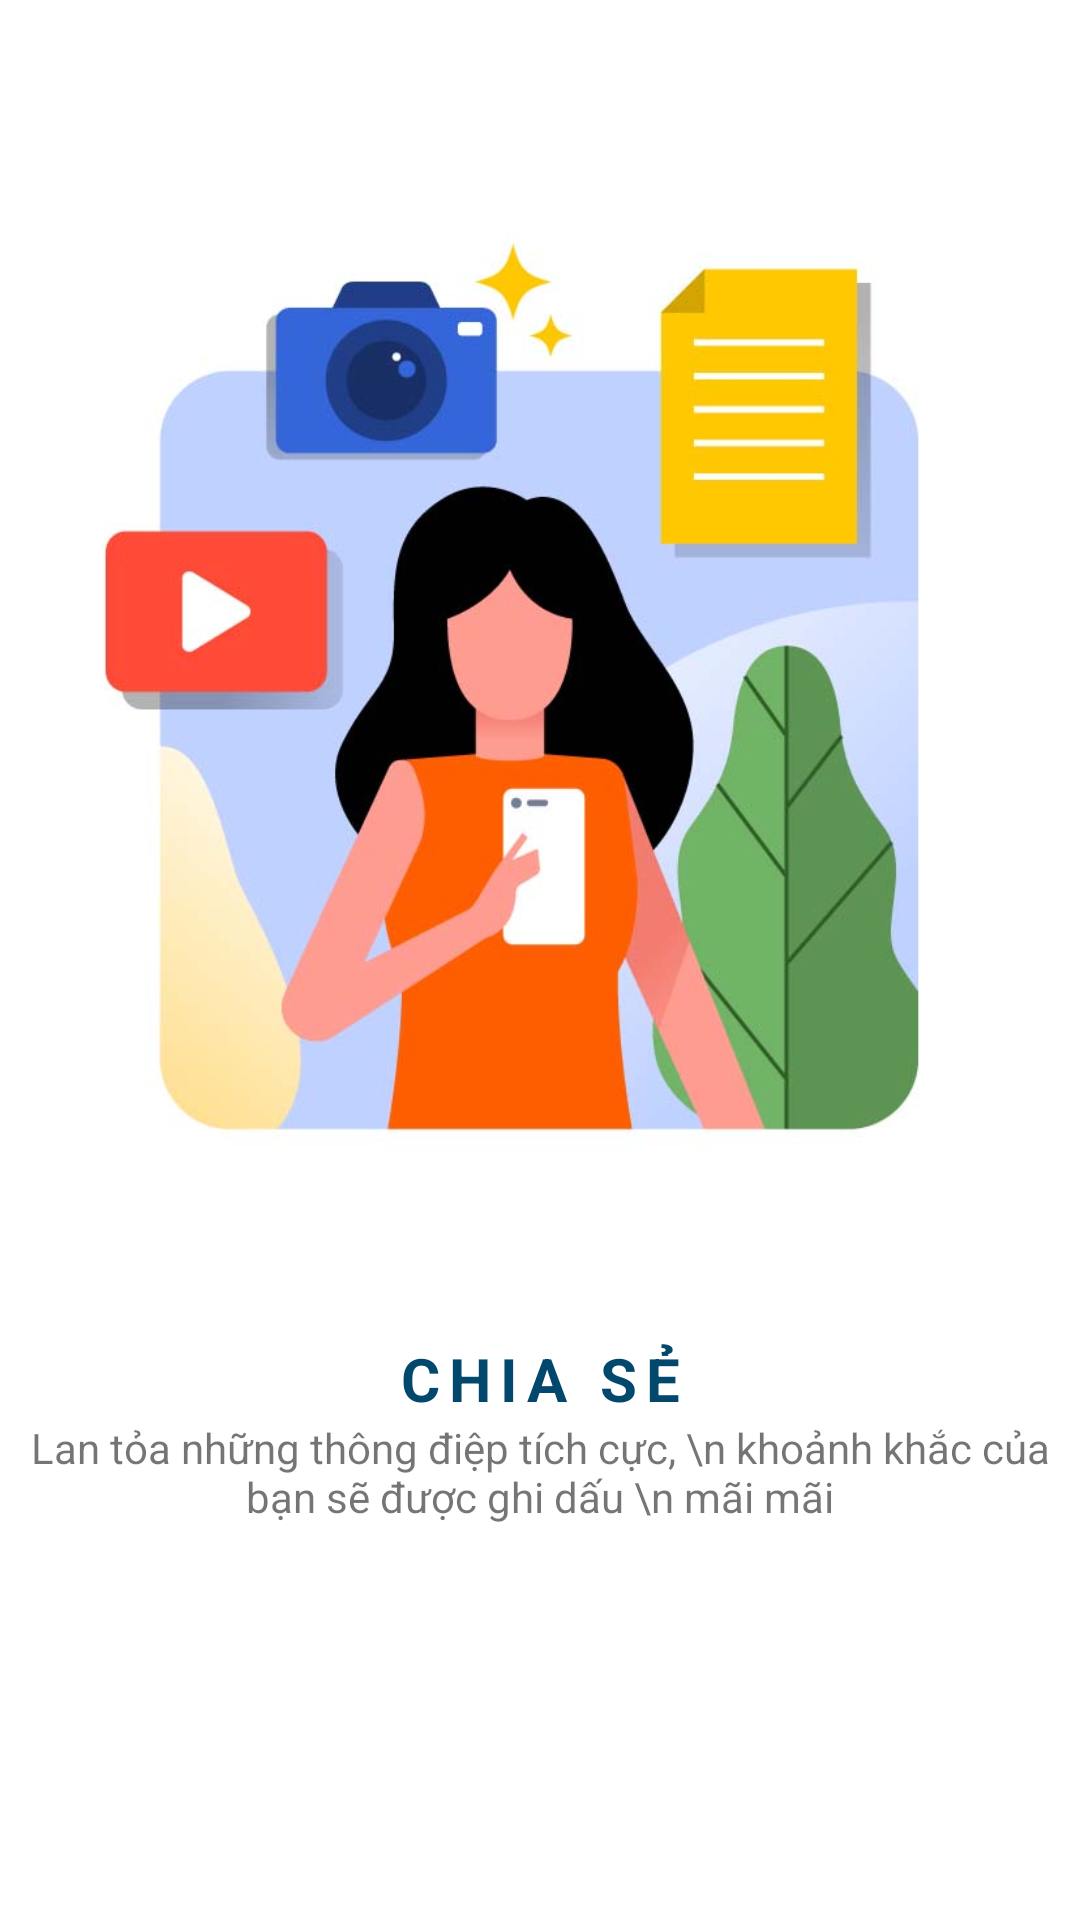

Android layout source for this screen:
<!-- AndroidManifest.xml: application theme Theme.TechNoSocialApp -->
<!-- res/layout/fragment_board2.xml -->
<?xml version="1.0" encoding="utf-8"?>
<androidx.constraintlayout.widget.ConstraintLayout xmlns:android="http://schemas.android.com/apk/res/android"
    xmlns:tools="http://schemas.android.com/tools"
    android:layout_width="match_parent"
    android:layout_height="wrap_content"
    xmlns:app="http://schemas.android.com/apk/res-auto"
    tools:context=".onboarding.fragment.Board2Fragment">

    
    <ImageView
        android:id="@+id/imageView"
        android:layout_width="0dp"
        android:layout_height="446dp"
        android:src="@drawable/as2"
        app:layout_constraintEnd_toEndOf="parent"
        app:layout_constraintStart_toStartOf="parent"
        app:layout_constraintTop_toTopOf="parent" />

    <TextView
        android:id="@+id/title"
        android:layout_width="wrap_content"
        android:layout_height="wrap_content"
        android:text="CHIA SẺ"
        android:letterSpacing=".15"
        android:textSize="20sp"
        android:textStyle="bold"
        android:textColor="@color/main_app"
        app:layout_constraintEnd_toEndOf="parent"
        app:layout_constraintStart_toStartOf="parent"
        app:layout_constraintTop_toBottomOf="@+id/imageView" />
    <TextView
        android:gravity="center"
        android:text="Lan tỏa những thông điệp tích cực, \n khoảnh khắc của bạn sẽ được ghi dấu \n mãi mãi"
        android:layout_width="wrap_content"
        android:layout_height="wrap_content"
        app:layout_constraintTop_toBottomOf="@+id/title"
        app:layout_constraintEnd_toEndOf="parent"
        app:layout_constraintStart_toStartOf="parent"/>

</androidx.constraintlayout.widget.ConstraintLayout>
<!-- resources referenced by this layout -->
<resources>
  <color name="main_app">#02486C</color>
  <!-- drawable as2: jpg bitmap (drawable, 28901 bytes) -->
  <style name="Theme.TechNoSocialApp" parent="Theme.MaterialComponents.Light.NoActionBar">
          
          <item name="colorPrimary">@color/main_app</item>
          <item name="colorPrimaryVariant">@color/main_app</item>
          <item name="colorOnPrimary">@color/white</item>
          
          <item name="colorSecondary">@color/teal_200</item>
          <item name="colorSecondaryVariant">@color/teal_700</item>
          <item name="colorOnSecondary">@color/black</item>
          
          <item name="android:statusBarColor">?attr/colorPrimaryVariant</item>
          
          <item name="android:windowActivityTransitions">true</item>
          <item name="android:windowEnterTransition">@transition/trans_animate</item>
          <item name="android:windowExitTransition">@transition/trans_animate</item>
      </style>
  <color name="white">#FFFFFFFF</color>
  <color name="teal_200">#FF03DAC5</color>
  <color name="teal_700">#FF018786</color>
  <color name="black">#FF000000</color>
</resources>
